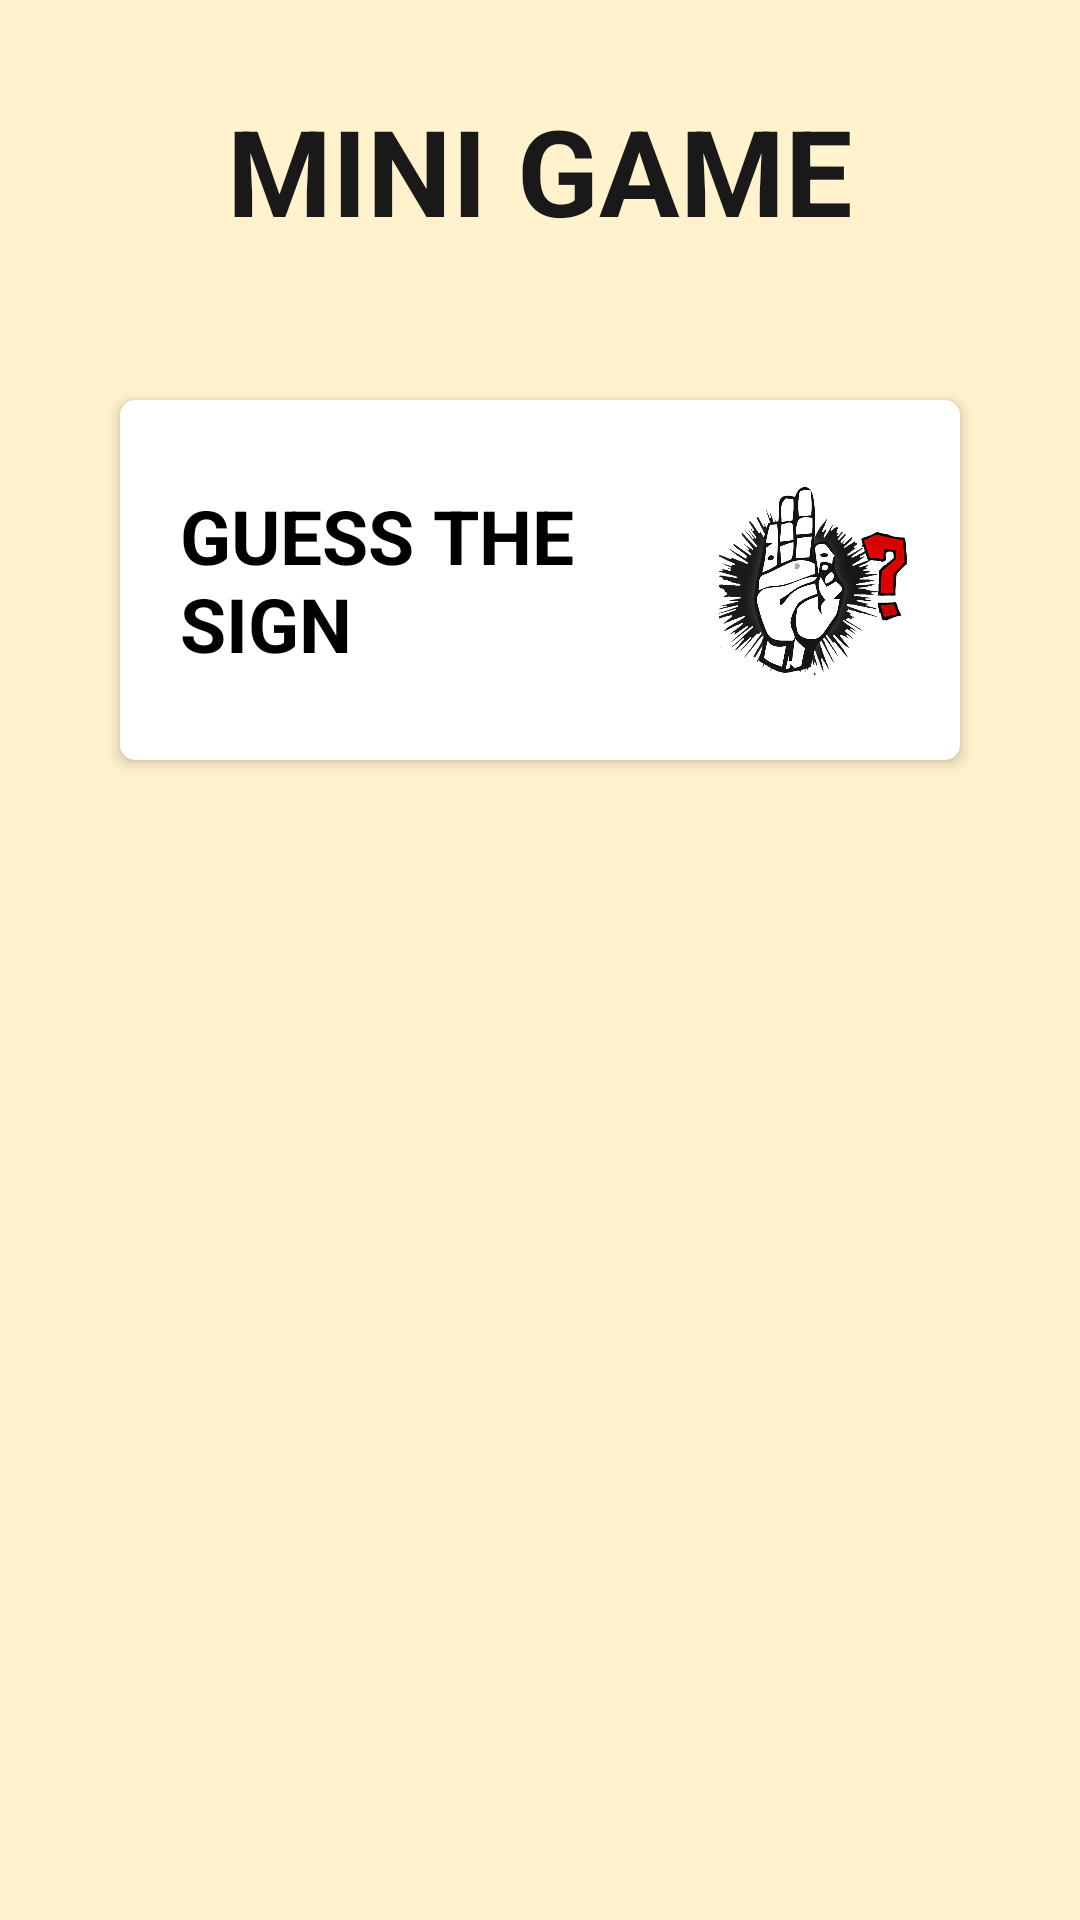

The Android layout XML behind this screen, and the referenced resources:
<!-- AndroidManifest.xml: application theme Theme.AppCompat.Light.NoActionBar -->
<!-- res/layout/activity_game.xml -->
<?xml version="1.0" encoding="utf-8"?>
<RelativeLayout xmlns:android="http://schemas.android.com/apk/res/android"
    xmlns:app="http://schemas.android.com/apk/res-auto"
    xmlns:tools="http://schemas.android.com/tools"
    android:layout_width="match_parent"
    android:layout_height="match_parent"
    tools:context=".MiniGames.GameActivity"
    android:background="@color/test">

    <LinearLayout
        android:padding="30dp"
        android:layout_width="match_parent"
        android:layout_height="wrap_content"
        android:orientation="vertical">

        <TextView
            android:layout_width="match_parent"
            android:layout_height="match_parent"
            android:textAlignment="center"
            android:textSize="40sp"
            android:textStyle="bold"
            android:textColor="#191919"
            android:layout_marginBottom="40dp"
            android:text="MINI GAME"/>

        <androidx.cardview.widget.CardView
            android:id="@+id/card_guess_the_sign"
            style="@style/card_games">

            <LinearLayout
                style="@style/layout_linear_horizontal"
                android:layout_width="match_parent"
                android:layout_height="match_parent"
                android:weightSum="2">

                <LinearLayout
                    style="@style/layout_linear_vertical"
                    android:layout_width="0dp"
                    android:layout_height="match_parent"
                    android:gravity="center"
                    android:layout_weight="1.3"
                    android:paddingStart="20dp">

                    <TextView
                        style="@style/card_title_text"
                        android:textSize="25sp"
                        android:text="GUESS THE SIGN" />


                </LinearLayout>

                <LinearLayout
                    style="@style/layout_linear_vertical"
                    android:layout_width="0dp"
                    android:layout_gravity="center"
                    android:layout_weight="0.7"
                    android:padding="10dp">

                    <ImageView
                        android:layout_width="wrap_content"
                        android:layout_height="100dp"
                        android:layout_gravity="center"
                        android:background="@drawable/image_border"
                        android:scaleType="fitCenter"
                        android:src="@drawable/logo_guess_the_sign">

                    </ImageView>

                </LinearLayout>

            </LinearLayout>

        </androidx.cardview.widget.CardView>

        <androidx.cardview.widget.CardView
            android:visibility="invisible"
            android:id="@+id/card_tic_tac_toe"
            style="@style/card_games">

            <LinearLayout
                style="@style/layout_linear_horizontal"
                android:layout_width="match_parent"
                android:layout_height="match_parent"
                android:weightSum="2">

                <LinearLayout
                    style="@style/layout_linear_vertical"
                    android:layout_width="0dp"
                    android:layout_height="match_parent"
                    android:gravity="center"
                    android:layout_weight="1.3"
                    android:paddingStart="20dp">

                    <TextView
                        style="@style/card_title_text"
                        android:textSize="25sp"
                        android:text="TIC TAC SIGNS " />


                </LinearLayout>

                <LinearLayout
                    style="@style/layout_linear_vertical"
                    android:layout_width="0dp"
                    android:layout_gravity="center"
                    android:layout_weight="0.7"
                    android:padding="10dp">

                    <ImageView
                        android:layout_width="wrap_content"
                        android:layout_height="100dp"
                        android:layout_gravity="center"
                        android:background="@drawable/image_border"
                        android:scaleType="fitCenter"
                        android:src="@drawable/logo_tic_tac_sign">

                    </ImageView>

                </LinearLayout>

            </LinearLayout>

        </androidx.cardview.widget.CardView>


    </LinearLayout>

</RelativeLayout>
<!-- resources referenced by this layout -->
<resources>
  <color name="test">#FFF2CC</color>
  <!-- drawable image_border (drawable) -->
  <?xml version="1.0" encoding="utf-8"?>
  <shape xmlns:android="http://schemas.android.com/apk/res/android"
      android:shape="rectangle">
  
      <gradient
          android:angle="270"
          android:endColor="#ffffff"
          android:startColor="#ffffff" />
  
      <corners android:radius="4dp" />
  
      <stroke
          android:width="0dp"
          android:color="#b4b4b4" />
  </shape>
  <!-- drawable logo_guess_the_sign: png bitmap (drawable-v24, 194289 bytes) -->
  <!-- drawable logo_tic_tac_sign: png bitmap (drawable-v24, 322777 bytes) -->
  <style name="card_games">
          <item name="android:layout_width">match_parent</item>
          <item name="android:layout_height">wrap_content</item>
          <item name="android:layout_marginStart">10dp</item>
          <item name="android:layout_marginEnd">10dp</item>
          <item name="android:layout_marginTop">10dp</item>
          <item name="android:layout_marginBottom">10dp</item>
          <item name="cardElevation">3dp</item>
          <item name="android:clickable">true</item>
          <item name="android:focusable">true</item>
          <item name="cardCornerRadius">5dp</item>
      </style>
  <style name="card_title_text" parent="default_text">
          <item name="android:textSize">15sp</item>
          <item name="android:textStyle">bold</item>
      </style>
  <style name="layout_linear_horizontal">
          <item name="android:layout_width">wrap_content</item>
          <item name="android:layout_height">match_parent</item>
          <item name="android:orientation">horizontal</item>
      </style>
  <style name="layout_linear_vertical">
          <item name="android:layout_width">match_parent</item>
          <item name="android:layout_height">wrap_content</item>
          <item name="android:orientation">vertical</item>
      </style>
  <style name="default_text">
          <item name="android:textColor">@color/black</item>
          <item name="android:layout_width">match_parent</item>
          <item name="android:layout_height">wrap_content</item>
      </style>
  <color name="black">#FF000000</color>
</resources>
